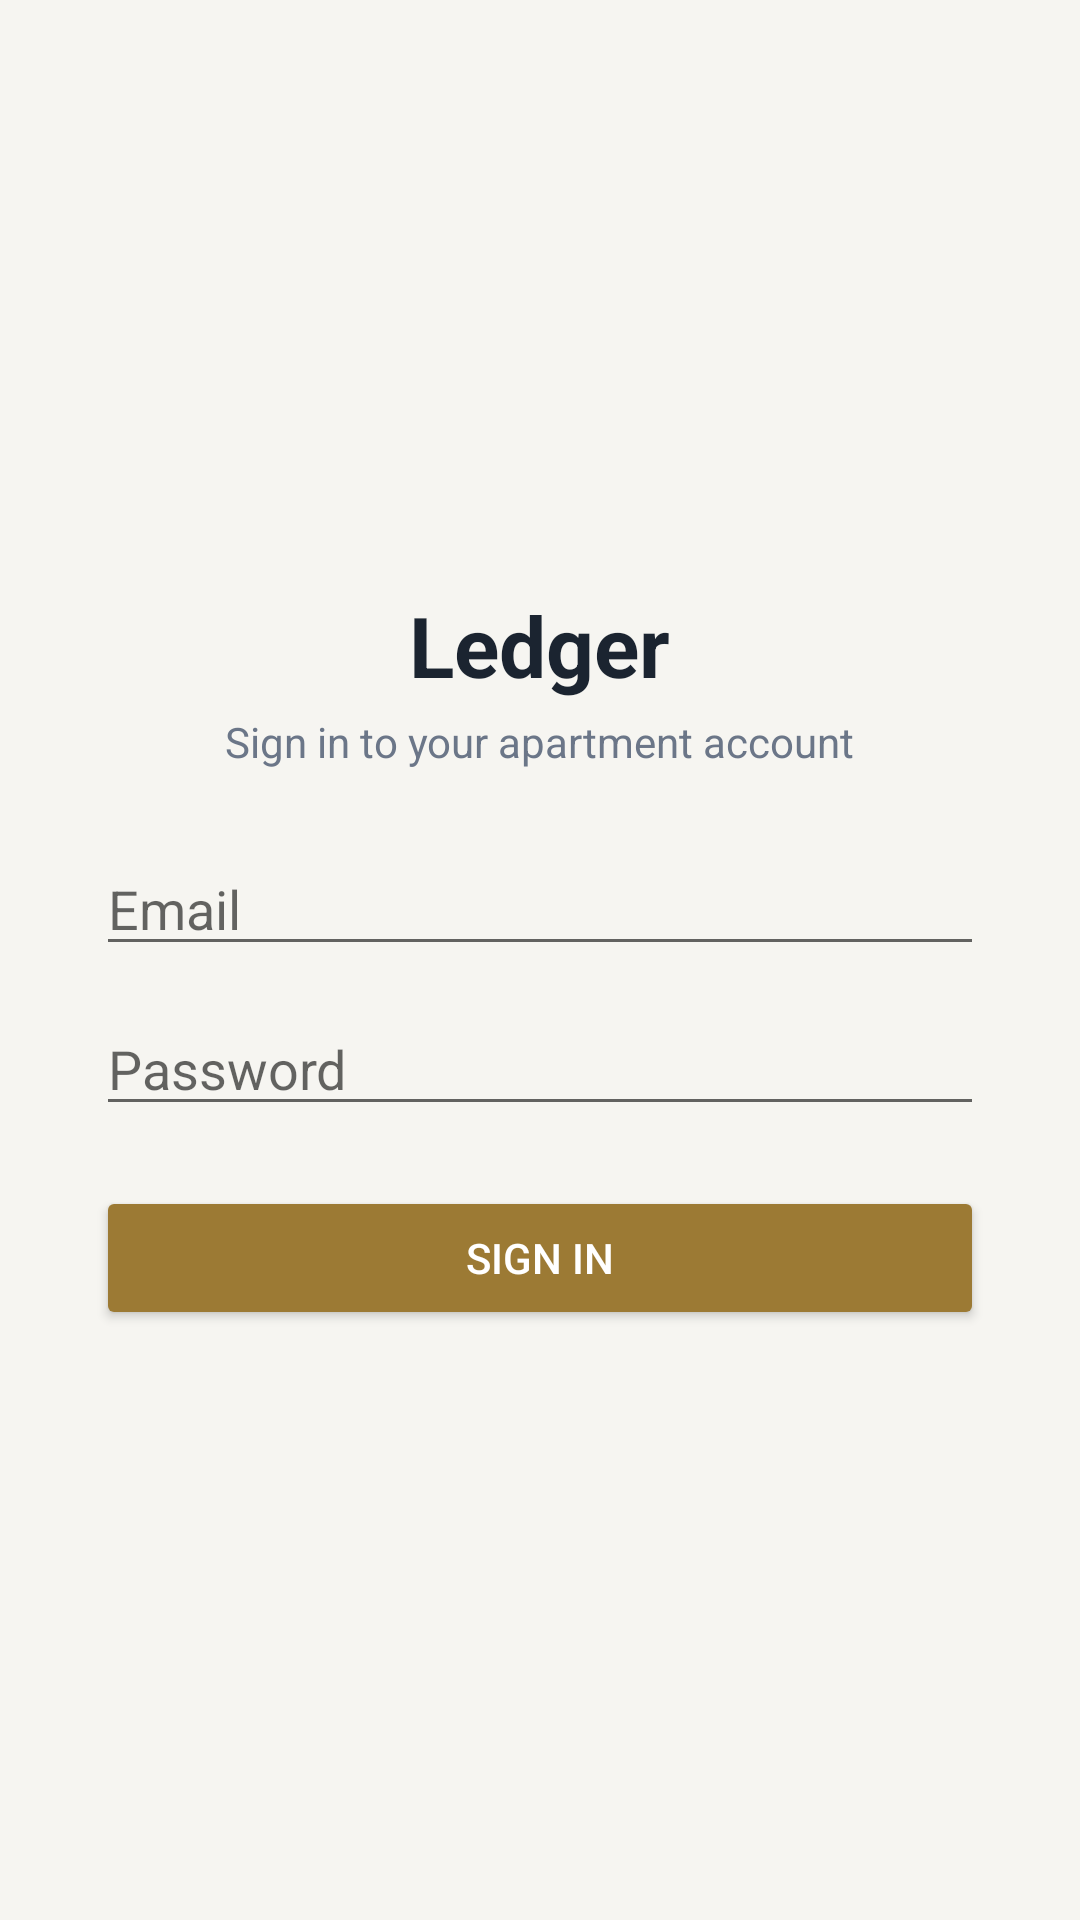

Reconstruct the res/layout file that produces this screen, plus the resources it refers to.
<!-- AndroidManifest.xml: application theme Theme.ApartmentManager -->
<!-- res/layout/activity_login.xml -->
<?xml version="1.0" encoding="utf-8"?>
<LinearLayout xmlns:android="http://schemas.android.com/apk/res/android"
    android:layout_width="match_parent"
    android:layout_height="match_parent"
    android:orientation="vertical"
    android:gravity="center"
    android:padding="32dp"
    android:background="#F6F5F1">

    <TextView
        android:layout_width="wrap_content"
        android:layout_height="wrap_content"
        android:text="Ledger"
        android:textSize="28sp"
        android:textStyle="bold"
        android:textColor="#1B2430"
        android:layout_marginBottom="4dp" />

    <TextView
        android:layout_width="wrap_content"
        android:layout_height="wrap_content"
        android:text="Sign in to your apartment account"
        android:textColor="#6B7688"
        android:layout_marginBottom="24dp" />

    <EditText
        android:id="@+id/emailInput"
        android:layout_width="match_parent"
        android:layout_height="wrap_content"
        android:hint="Email"
        android:inputType="textEmailAddress"
        android:layout_marginBottom="12dp" />

    <EditText
        android:id="@+id/passwordInput"
        android:layout_width="match_parent"
        android:layout_height="wrap_content"
        android:hint="Password"
        android:inputType="textPassword"
        android:layout_marginBottom="20dp" />

    <Button
        android:id="@+id/loginButton"
        android:layout_width="match_parent"
        android:layout_height="wrap_content"
        android:text="Sign in"
        android:backgroundTint="#9C7A34"
        android:textColor="#FFFFFF" />

    <TextView
        android:id="@+id/errorText"
        android:layout_width="wrap_content"
        android:layout_height="wrap_content"
        android:textColor="#A2472F"
        android:layout_marginTop="12dp"
        android:visibility="gone" />

</LinearLayout>
<!-- resources referenced by this layout -->
<resources>
  <style name="Theme.ApartmentManager" parent="Theme.MaterialComponents.DayNight.NoActionBar">
          <item name="colorPrimary">#1B2430</item>
          <item name="colorPrimaryDark">#1B2430</item>
          <item name="colorAccent">#9C7A34</item>
      </style>
</resources>
